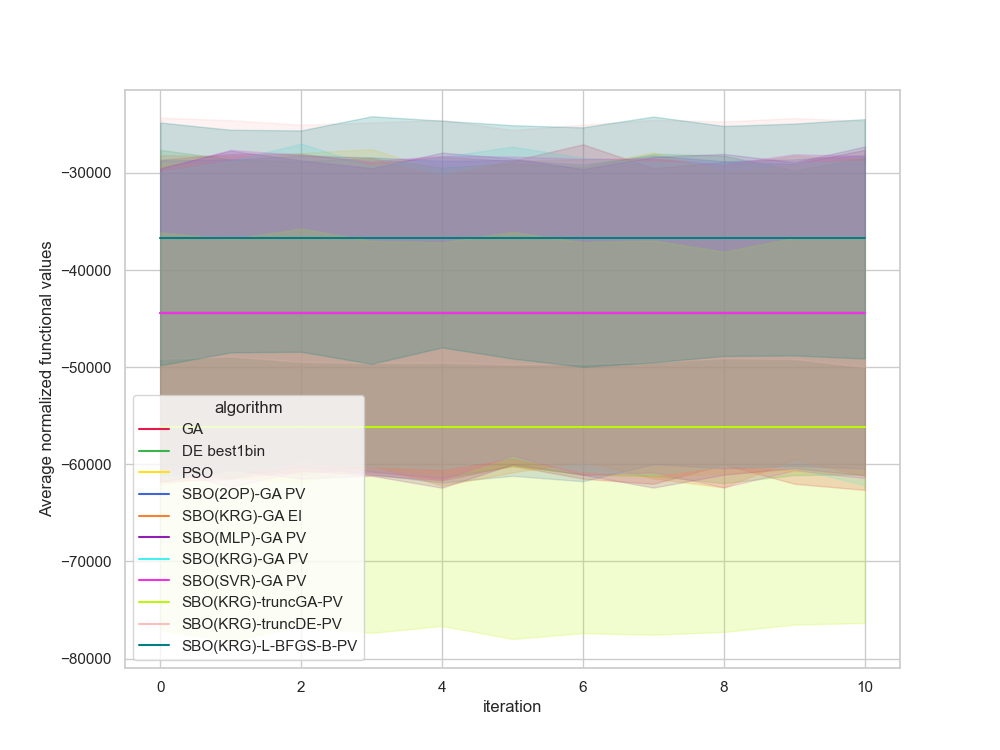

Source data for this figure (header and first rows):
, Unnamed: 0, value, iteration, algorithm, replicate
0, 0.0, -48313, 0, GA, 0
1, 1.0, -48313, 1, GA, 0
2, 2.0, -48313, 2, GA, 0
3, 3.0, -48313, 3, GA, 0
4, 4.0, -48313, 4, GA, 0
5, 5.0, -48313, 5, GA, 0
6, 6.0, -48313, 6, GA, 0
7, 7.0, -48313, 7, GA, 0
8, 8.0, -48313, 8, GA, 0
9, 9.0, -48313, 9, GA, 0
10, 10.0, -48313, 10, GA, 0
11, 11.0, -14129, 0, GA, 1
12, 12.0, -14129, 1, GA, 1
13, 13.0, -14129, 2, GA, 1
14, 14.0, -14129, 3, GA, 1
15, 15.0, -14129, 4, GA, 1
16, 16.0, -14129, 5, GA, 1
17, 17.0, -14129, 6, GA, 1
18, 18.0, -14129, 7, GA, 1
19, 19.0, -14129, 8, GA, 1
20, 20.0, -14129, 9, GA, 1
21, 21.0, -14129, 10, GA, 1
22, 22.0, -64423, 0, GA, 2
23, 23.0, -64423, 1, GA, 2
24, 24.0, -64423, 2, GA, 2
25, 25.0, -64423, 3, GA, 2
26, 26.0, -64423, 4, GA, 2
27, 27.0, -64423, 5, GA, 2
28, 28.0, -64423, 6, GA, 2
29, 29.0, -64423, 7, GA, 2
30, 30.0, -64423, 8, GA, 2
31, 31.0, -64423, 9, GA, 2
32, 32.0, -64423, 10, GA, 2
33, 33.0, -1303, 0, GA, 3
34, 34.0, -1303, 1, GA, 3
35, 35.0, -1303, 2, GA, 3
36, 36.0, -1303, 3, GA, 3
37, 37.0, -1303, 4, GA, 3
38, 38.0, -1303, 5, GA, 3
39, 39.0, -1303, 6, GA, 3
40, 40.0, -1303, 7, GA, 3
41, 41.0, -1303, 8, GA, 3
42, 42.0, -1303, 9, GA, 3
43, 43.0, -1303, 10, GA, 3
44, 44.0, -60968, 0, GA, 4
45, 45.0, -60968, 1, GA, 4
46, 46.0, -60968, 2, GA, 4
47, 47.0, -60968, 3, GA, 4
48, 48.0, -60968, 4, GA, 4
49, 49.0, -60968, 5, GA, 4
50, 50.0, -60968, 6, GA, 4
51, 51.0, -60968, 7, GA, 4
52, 52.0, -60968, 8, GA, 4
53, 53.0, -60968, 9, GA, 4
54, 54.0, -60968, 10, GA, 4
55, 55.0, -98094, 0, GA, 5
56, 56.0, -98094, 1, GA, 5
57, 57.0, -98094, 2, GA, 5
58, 58.0, -98094, 3, GA, 5
59, 59.0, -98094, 4, GA, 5
... 1,150 more rows
